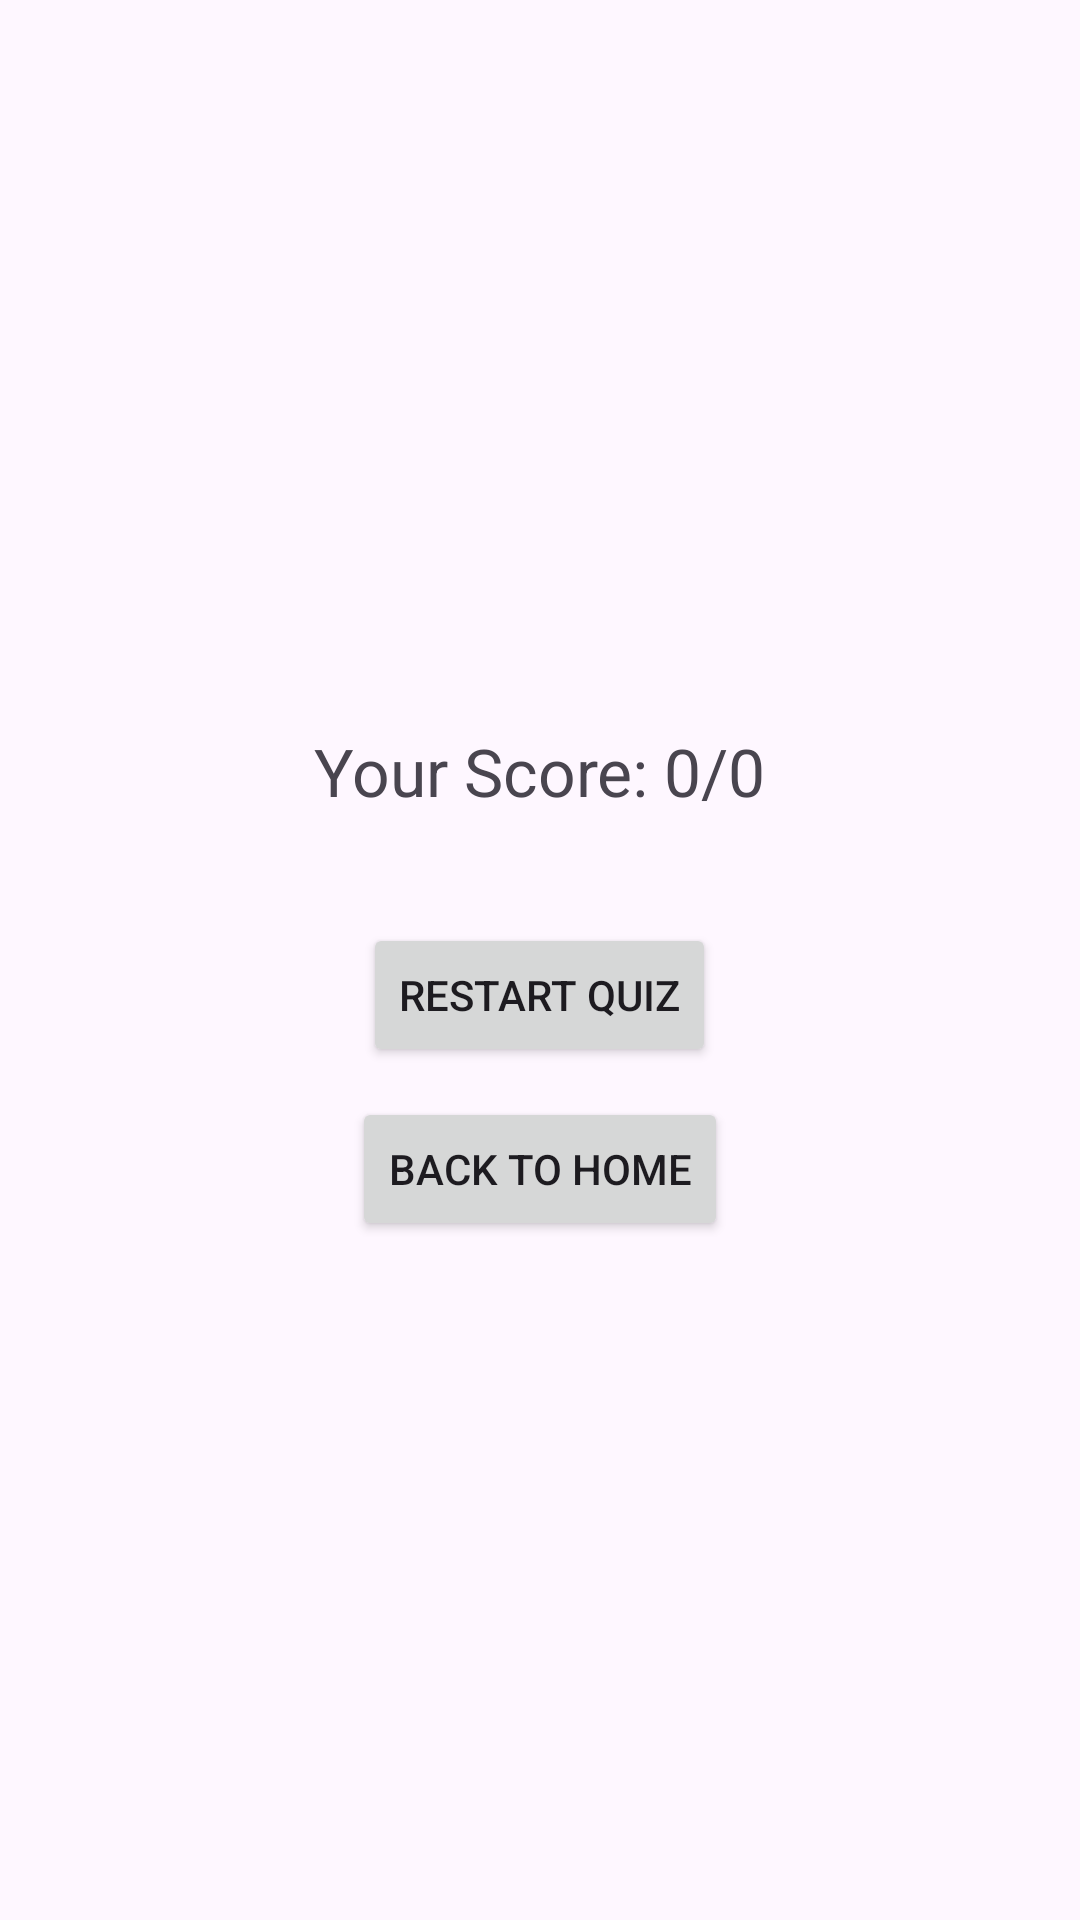

Here is an Android app screen rendered from its layout file. Give the layout XML and the strings, colors and styles it references.
<!-- AndroidManifest.xml: application theme Theme.SocialLearningApplication -->
<!-- res/layout/fragment_result.xml -->
<?xml version="1.0" encoding="utf-8"?>
<LinearLayout xmlns:android="http://schemas.android.com/apk/res/android"
    android:orientation="vertical"
    android:gravity="center"
    android:padding="24dp"
    android:layout_width="match_parent"
    android:layout_height="match_parent">

    <TextView
        android:id="@+id/resultText"
        android:layout_width="wrap_content"
        android:layout_height="wrap_content"
        android:text="Your Score: 0/0"
        android:textSize="22sp"
        android:padding="16dp" />

    <Button
        android:id="@+id/btnRestart"
        android:layout_width="wrap_content"
        android:layout_height="wrap_content"
        android:text="Restart Quiz"
        android:layout_marginTop="20dp"/>

    <Button
        android:id="@+id/btnBackMain"
        android:layout_width="wrap_content"
        android:layout_height="wrap_content"
        android:text="Back to Home"
        android:layout_marginTop="10dp"/>
</LinearLayout>
<!-- resources referenced by this layout -->
<resources>
  <style name="Theme.SocialLearningApplication" parent="Base.Theme.SocialLearningApplication" />
  <style name="Base.Theme.SocialLearningApplication" parent="Theme.Material3.DayNight.NoActionBar">
          
          
      </style>
</resources>
